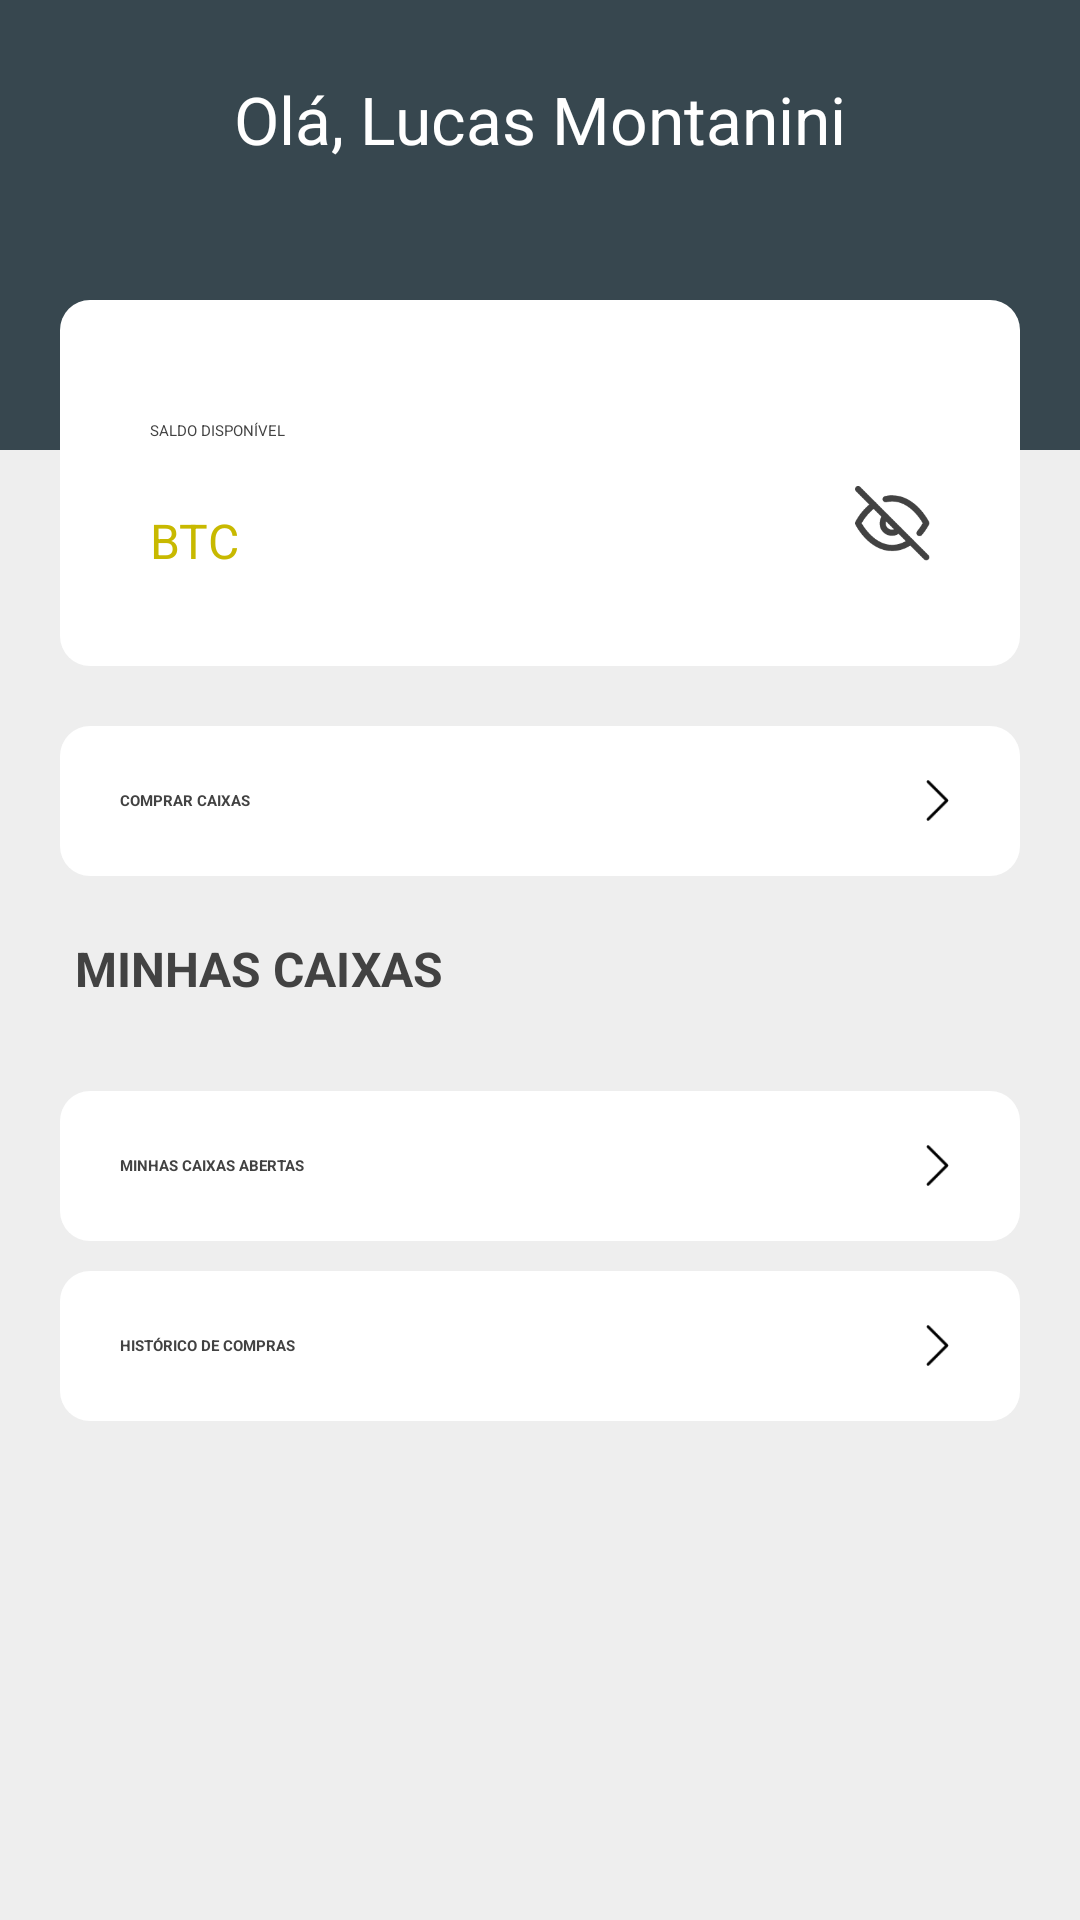

Produce the Android XML layout that renders to this screen, including the resource entries it uses.
<!-- AndroidManifest.xml: application theme Theme.MyApplication -->
<!-- res/layout/activity_main.xml -->
<?xml version="1.0" encoding="utf-8"?>
<RelativeLayout xmlns:android="http://schemas.android.com/apk/res/android"
    xmlns:app="http://schemas.android.com/apk/res-auto"
    xmlns:tools="http://schemas.android.com/tools"
    android:layout_width="match_parent"
    android:layout_height="match_parent"
    tools:context=".Activity.MainActivity"
    android:background="#eeeeee">

    <RelativeLayout
        android:layout_width="match_parent"
        android:layout_height="150dp"
        android:background="@color/colorPrimary" />

    <TextView
        android:layout_width="wrap_content"
        android:layout_height="wrap_content"
        android:textColor="@color/white"
        android:text="Olá, Lucas Montanini"
        android:textSize="22sp"
        android:layout_marginTop="25dp"
        android:layout_centerHorizontal="true"/>

    <androidx.core.widget.NestedScrollView
        android:layout_width="match_parent"
        android:layout_height="match_parent">

        <LinearLayout
            android:layout_width="match_parent"
            android:layout_height="wrap_content"
            android:orientation="vertical">

            <LinearLayout
                android:layout_width="match_parent"
                android:layout_height="wrap_content"
                android:layout_marginTop="100dp"
                android:layout_marginRight="20dp"
                android:layout_marginLeft="20dp"
                android:layout_marginBottom="20dp"
                android:paddingTop="25dp"
                android:paddingBottom="25dp"
                android:orientation="vertical"
                android:background="@drawable/bg_default_card">

                <LinearLayout
                    android:layout_width="match_parent"
                    android:layout_height="wrap_content"
                    android:layout_centerInParent="true"
                    android:layout_marginRight="30dp"
                    android:layout_marginLeft="30dp"
                    android:layout_marginTop="15dp"
                    android:orientation="vertical">

                    <TextView
                        android:layout_width="wrap_content"
                        android:layout_height="wrap_content"
                        android:textColor="@color/defaultTextColor"
                        android:text="SALDO DISPONÍVEL" />

                    <RelativeLayout
                        android:layout_width="match_parent"
                        android:layout_height="wrap_content"
                        android:layout_marginTop="5dp">

                        <LinearLayout
                            android:layout_width="match_parent"
                            android:layout_height="45dp"
                            android:orientation="horizontal"
                            android:gravity="bottom">

                            <TextView
                                android:id="@+id/t_currency"
                                android:layout_width="wrap_content"
                                android:layout_height="match_parent"
                                android:textColor="@color/colorGold"
                                android:text="BTC"
                                android:layout_marginBottom="6dp"
                                android:gravity="bottom"
                                android:textSize="16sp" />

                            <TextView
                                android:id="@+id/t_balance"
                                android:layout_width="match_parent"
                                android:layout_height="match_parent"
                                android:textColor="@color/colorGold"
                                android:layout_marginRight="35dp"
                                android:layout_marginLeft="5dp"
                                android:textStyle="bold"
                                android:gravity="bottom"
                                android:textSize="32sp"
                                android:singleLine="true"/>

                        </LinearLayout>

                        <View
                            android:id="@+id/view_balance"
                            android:layout_width="match_parent"
                            android:layout_height="45dp"
                            android:visibility="gone"
                            android:layout_marginRight="35dp"
                            android:background="@color/grey_10"/>

                        <RelativeLayout
                            android:id="@+id/lnl_balance_visibility"
                            android:layout_width="wrap_content"
                            android:layout_height="45dp"
                            android:layout_alignParentRight="true">

                            <ImageView
                                android:id="@+id/ic_closed_eye"
                                android:layout_width="25dp"
                                android:layout_height="25dp"
                                android:layout_centerInParent="true"
                                android:layout_centerVertical="true"
                                android:src="@drawable/ic_hided"
                                app:tint="@color/defaultTextColor" />

                            <ImageView
                                android:id="@+id/ic_opened_eye"
                                android:layout_width="25dp"
                                android:layout_height="25dp"
                                android:layout_centerInParent="true"
                                android:layout_centerVertical="true"
                                android:visibility="gone"
                                android:src="@drawable/ic_hide_balance"
                                app:tint="@color/defaultTextColor" />

                        </RelativeLayout>

                    </RelativeLayout>

                </LinearLayout>

            </LinearLayout>

            <RelativeLayout
                android:id="@+id/lnl_box"
                android:layout_width="match_parent"
                android:layout_height="50dp"
                android:orientation="horizontal"
                android:layout_marginBottom="20dp"
                android:layout_marginRight="20dp"
                android:layout_marginLeft="20dp"
                android:background="@drawable/bg_default_card">

                <TextView
                    android:layout_width="wrap_content"
                    android:layout_height="wrap_content"
                    android:text="COMPRAR CAIXAS"
                    android:textColor="@color/defaultTextColor"
                    android:layout_centerVertical="true"
                    android:textStyle="bold"
                    android:layout_marginLeft="20dp"/>

                <ImageView
                    android:layout_width="15dp"
                    android:layout_height="15dp"
                    android:layout_centerVertical="true"
                    android:layout_alignParentRight="true"
                    android:layout_marginRight="20dp"
                    android:src="@drawable/ic_right_arrow"
                    android:layout_gravity="right"/>

            </RelativeLayout>

            <TextView
                android:id="@+id/t_title"
                android:layout_width="wrap_content"
                android:layout_height="wrap_content"
                android:textColor="@color/defaultTextColor"
                android:layout_marginBottom="20dp"
                android:layout_marginLeft="25dp"
                android:textSize="16sp"
                android:textStyle="bold"
                android:text="MINHAS CAIXAS" />

            <androidx.recyclerview.widget.RecyclerView
                android:id="@+id/recycler"
                android:layout_width="match_parent"
                android:layout_height="wrap_content"
                android:layout_marginLeft="15dp"
                android:layout_marginRight="15dp"
                android:orientation="vertical" />

            <RelativeLayout
                android:id="@+id/lnl_open_box"
                android:layout_width="match_parent"
                android:layout_height="50dp"
                android:orientation="horizontal"
                android:layout_marginTop="10dp"
                android:layout_marginRight="20dp"
                android:layout_marginLeft="20dp"
                android:background="@drawable/bg_default_card">

                <TextView
                    android:layout_width="wrap_content"
                    android:layout_height="wrap_content"
                    android:text="MINHAS CAIXAS ABERTAS"
                    android:textColor="@color/defaultTextColor"
                    android:layout_centerVertical="true"
                    android:textStyle="bold"
                    android:layout_marginLeft="20dp"/>

                <ImageView
                    android:layout_width="15dp"
                    android:layout_height="15dp"
                    android:layout_centerVertical="true"
                    android:layout_alignParentRight="true"
                    android:layout_marginRight="20dp"
                    android:src="@drawable/ic_right_arrow"
                    android:layout_gravity="right"/>

            </RelativeLayout>

            <RelativeLayout
                android:id="@+id/lnl_statement"
                android:layout_width="match_parent"
                android:layout_height="50dp"
                android:orientation="horizontal"
                android:layout_marginTop="10dp"
                android:layout_marginRight="20dp"
                android:layout_marginLeft="20dp"
                android:layout_marginBottom="20dp"
                android:background="@drawable/bg_default_card">

                <TextView
                    android:layout_width="wrap_content"
                    android:layout_height="wrap_content"
                    android:text="HISTÓRICO DE COMPRAS"
                    android:textColor="@color/defaultTextColor"
                    android:layout_centerVertical="true"
                    android:textStyle="bold"
                    android:layout_marginLeft="20dp"/>

                <ImageView
                    android:layout_width="15dp"
                    android:layout_height="15dp"
                    android:layout_centerVertical="true"
                    android:layout_alignParentRight="true"
                    android:layout_marginRight="20dp"
                    android:src="@drawable/ic_right_arrow"
                    android:layout_gravity="right"/>

            </RelativeLayout>

        </LinearLayout>

    </androidx.core.widget.NestedScrollView>

    <androidx.coordinatorlayout.widget.CoordinatorLayout
        android:layout_width="match_parent"
        android:layout_height="wrap_content">

        <FrameLayout
            android:id="@+id/bottom_sheet"
            android:layout_width="match_parent"
            android:layout_height="wrap_content"
            app:layout_behavior="@string/bottom_sheet_behavior" />

    </androidx.coordinatorlayout.widget.CoordinatorLayout>

</RelativeLayout>
<!-- resources referenced by this layout -->
<resources>
  <color name="colorGold">#c8b900</color>
  <color name="colorPrimary">#37474f</color>
  <color name="defaultTextColor">#424242</color>
  <color name="grey_10">#e6e6e6</color>
  <color name="white">#FFFFFFFF</color>
  <!-- drawable bg_default_card (drawable) -->
  <?xml version="1.0" encoding="utf-8"?>
  <selector xmlns:android="http://schemas.android.com/apk/res/android">
      <item>
          <layer-list>
              <item>
                  <shape
                      android:shape="rectangle">
                      <corners
                          android:bottomLeftRadius="10dp"
                          android:bottomRightRadius="10dp"
                          android:radius="60dp"
                          android:topLeftRadius="10dp"
                          android:topRightRadius="10dp" />
                      <solid
                          android:color="@android:color/white" />
                      <padding
                          android:bottom="0dp"
                          android:left="0dp"
                          android:right="0dp"
                          android:top="0dp" />
                      <size
                          android:width="110dp"
                          android:height="40dp" />
                  </shape>
              </item>
          </layer-list>
      </item>
  </selector>
  <!-- drawable ic_hide_balance: png bitmap (drawable, 1206 bytes) -->
  <!-- drawable ic_hided: png bitmap (drawable, 3398 bytes) -->
  <!-- drawable ic_right_arrow: png bitmap (drawable, 1010 bytes) -->
</resources>
